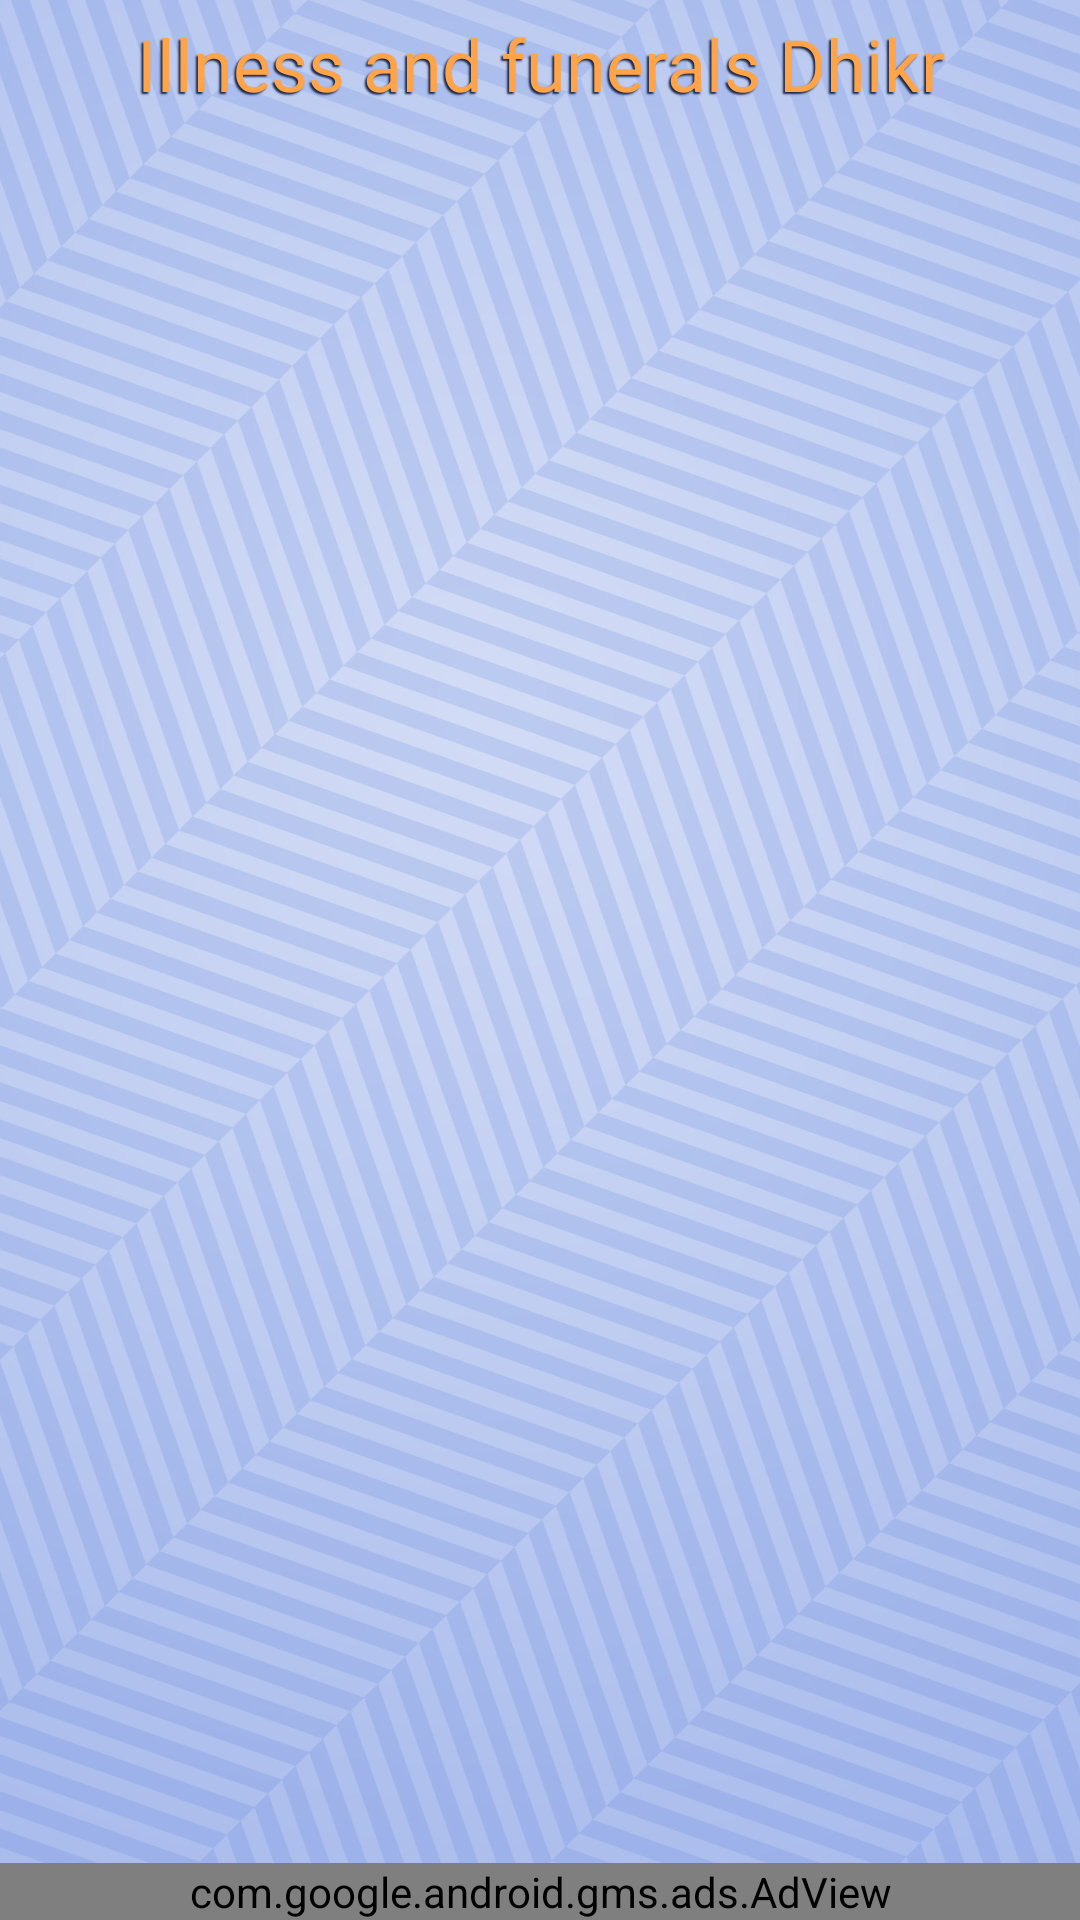

Reconstruct the res/layout file that produces this screen, plus the resources it refers to.
<!-- AndroidManifest.xml: application theme AppThemee -->
<!-- res/layout/activity_sick_dikr.xml -->
<?xml version="1.0" encoding="utf-8"?>
<RelativeLayout xmlns:android="http://schemas.android.com/apk/res/android"
    xmlns:app="http://schemas.android.com/apk/res-auto"
    xmlns:tools="http://schemas.android.com/tools"
    android:layout_width="match_parent"
    android:layout_height="match_parent"
    tools:context=".SickDikrActivity">
    <TextView
        android:id="@+id/sickdikrtitle"
        android:layout_width="match_parent"
        android:layout_height="wrap_content"
        android:fontFamily="@font/changa_bold"
        android:text="@string/sicknessdikr"
        android:gravity="center"
        android:layout_margin="5dp"
        android:textColor="@color/colorAccent"
        android:shadowColor="@color/colorPrimary"
        android:shadowDx="-2"
        android:shadowDy="2"
        android:shadowRadius="1"
        android:textSize="24sp" />
    <LinearLayout
        android:layout_width="match_parent"
        android:layout_height="wrap_content"
        android:id="@+id/contentlayout"
        android:layout_below="@+id/sickdikrtitle">
        <android.support.v7.widget.RecyclerView
            android:id="@+id/recyclerView"
            android:layout_width="match_parent"
            android:layout_height="match_parent"
            android:scrollbarThumbVertical="@color/colorAccent"
            android:scrollbarSize="5dp"
            android:padding="4dp"
            android:scrollbars="vertical" />
    </LinearLayout>
    <com.google.android.gms.ads.AdView
        xmlns:ads="http://schemas.android.com/apk/res-auto"
        android:id="@+id/adVieww"
        android:layout_width="match_parent"
        android:layout_height="wrap_content"
        android:layout_centerHorizontal="true"
        android:layout_alignParentBottom="true"
        ads:adSize="SMART_BANNER"
        ads:adUnitId="@string/sickdikr_banner">
    </com.google.android.gms.ads.AdView>
</RelativeLayout>
<!-- resources referenced by this layout -->
<resources>
  <color name="colorAccent">#ffa449</color>
  <color name="colorPrimary">#192648</color>
  <string name="sicknessdikr">Illness and funerals Dhikr</string>
  <style name="AppThemee" parent="Theme.AppCompat.Light.NoActionBar">
          
          <item name="colorPrimary">@color/colorPrimary</item>
          <item name="colorPrimaryDark">@color/colorPrimaryDark</item>
          <item name="colorAccent">@color/colorAccent</item>
          <item name="android:textColor">@color/colorPrimary</item>
          <item name="cardViewStyle">@style/AppThemee</item>
          <item name="cardBackgroundColor">@android:color/white</item>
          <item name="android:windowBackground">@drawable/wallpaperr</item>
      </style>
  <color name="colorPrimaryDark">#121c3a</color>
  <!-- drawable wallpaperr: jpg bitmap (drawable-xxxhdpi, 641966 bytes) -->
</resources>
